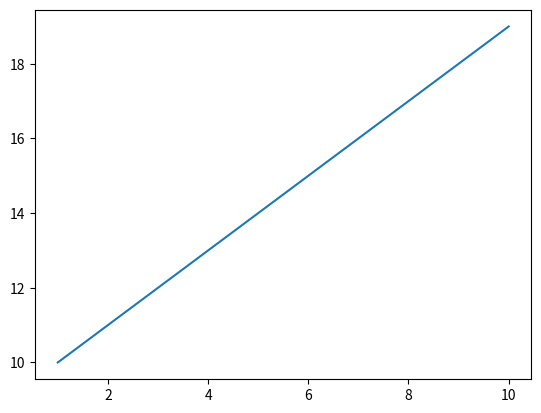

This figure's Python source:
# -*- coding: utf-8 -*-
"""
Created on Sat Jun 25 20:35:43 2022

[redacted]
"""

a=10
b=20
c=a+b
print(c)

l1 = range(1,11)
l2 = range(10,20)

import matplotlib.pyplot as plt
plt.plot(l1,l2)
